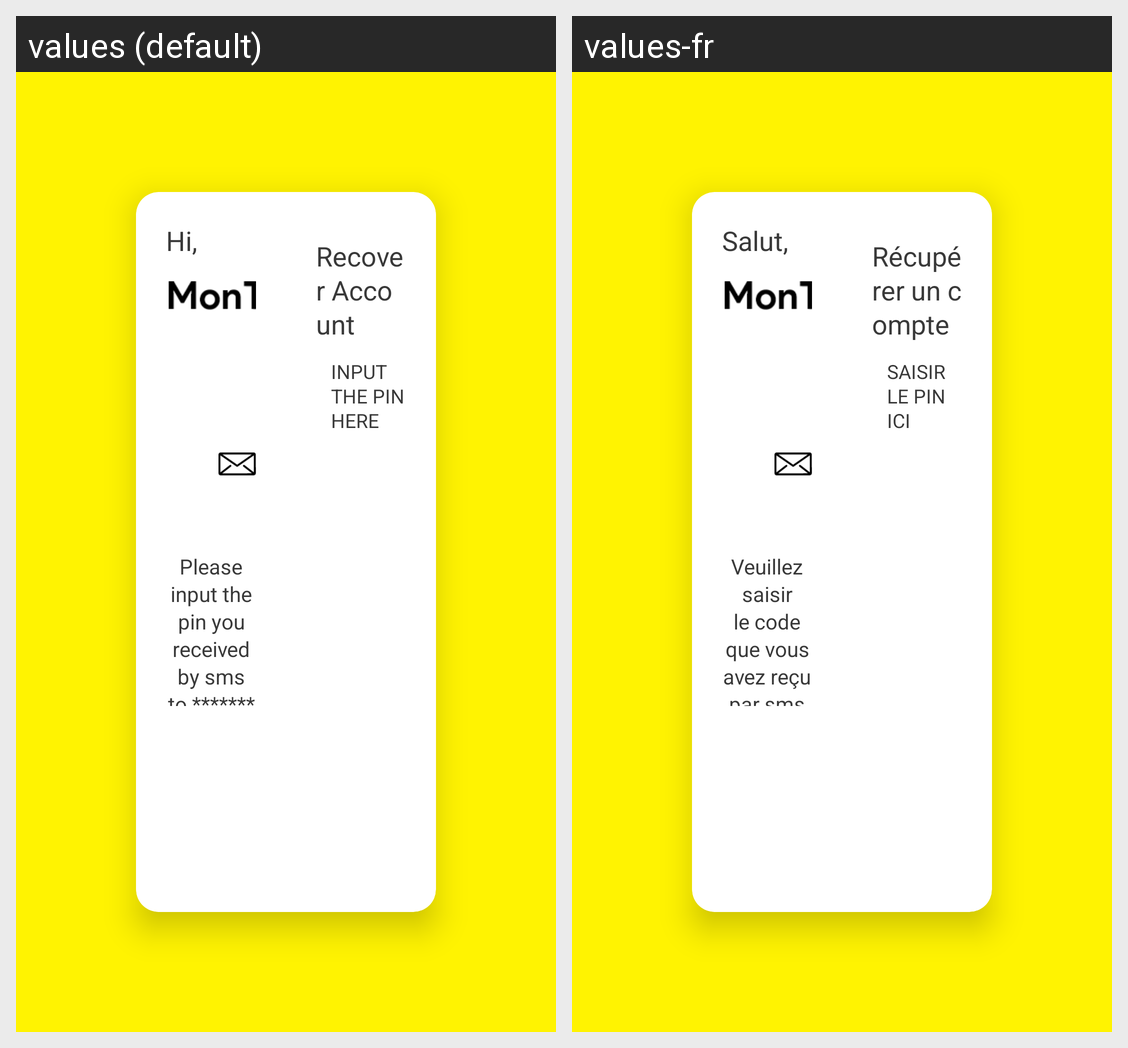

Strings drawn on this Android screen and how each of the app's shown locales translates them:
Android screen res/layout/activity_recovery2.xml rendered under 2 locales, left to right: values (default), values-fr. Device: Nexus 5 (rendered at 1080×1920; each locale shown at half size, 540×960, under a caption strip naming it); theme Theme.AppCompat.Light.NoActionBar.FullScreen.
Strings drawn on this screen, with the default value and each locale's value (text and hints the layout hard-codes, and strings that could not be matched under every locale, appear in the picture but are not listed):

hi_label
  values: Hi,
  values-fr: Salut,

recorver_two
  values: Please input the pin you received by sms to *******%1$s
  values-fr: Veuillez saisir le code que vous avez reçu par sms au *******%1$s

recorvery
  values: Recover Account
  values-fr: Récupérer un compte

input_pin_label
  values: INPUT THE PIN HERE
  values-fr: SAISIR LE PIN ICI
